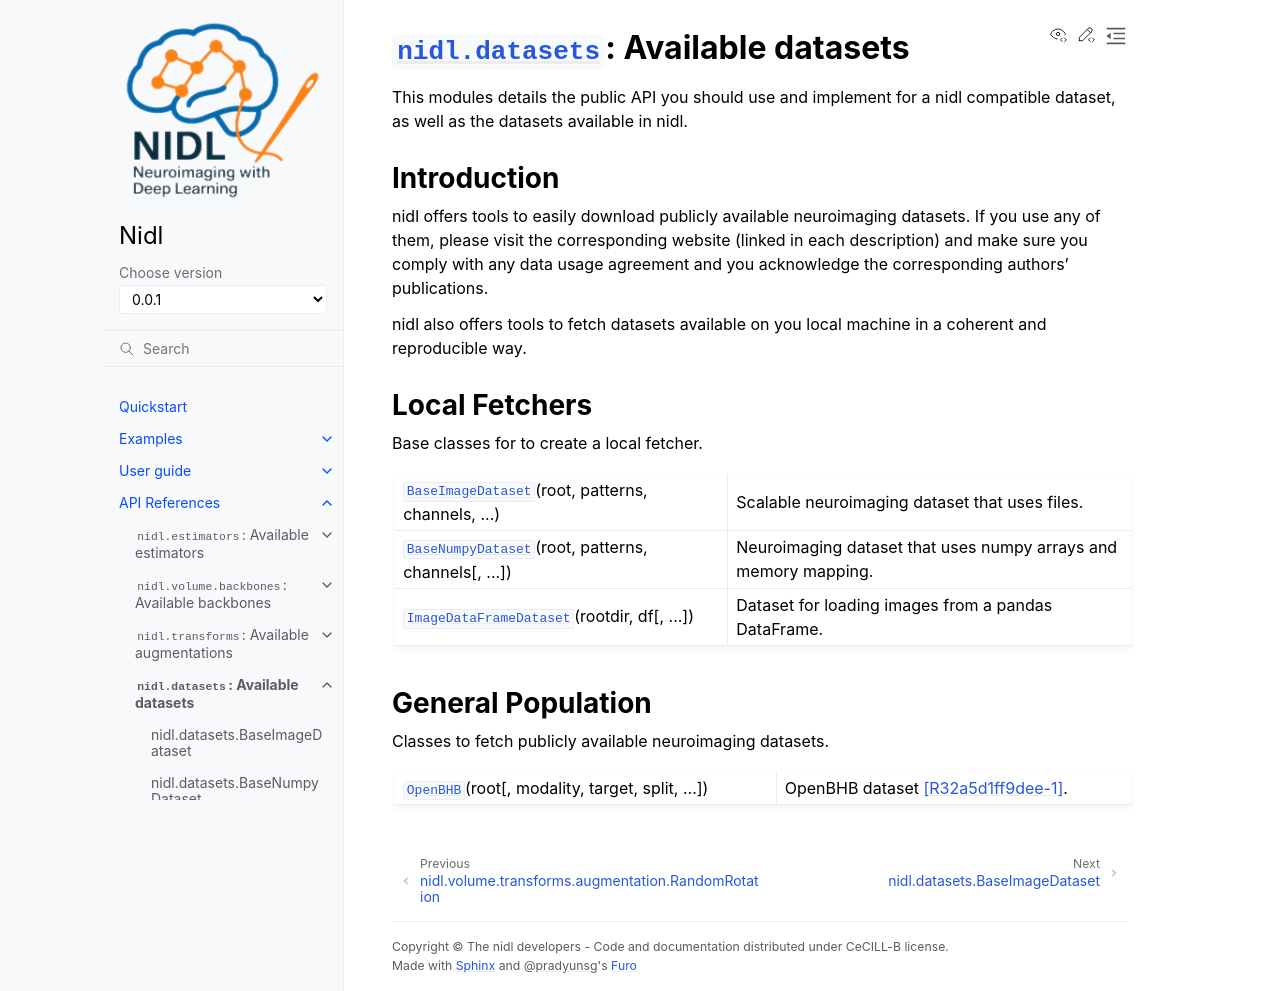

repository: neurospin-deepinsight/nidl · page: 0.0.1/modules/datasets.html · generator: sphinx

:mod:`nidl.datasets`: Available datasets
========================================

.. automodule:: nidl.datasets
   :no-members:
   :no-inherited-members:

.. No relevant user manual section yet.


Introduction
------------

nidl offers tools to easily download publicly available neuroimaging datasets.
If you use any of them, please visit the corresponding website
(linked in each description) and make sure you comply with any data usage
agreement and you acknowledge the corresponding authors' publications.

nidl also offers tools to fetch datasets available on you local machine in a
coherent and reproducible way.


Local Fetchers
--------------

Base classes for to create a local fetcher.

.. currentmodule:: nidl.datasets

.. autosummary::
   :toctree: generated/
   :template: class.rst

   BaseImageDataset
   BaseNumpyDataset
   ImageDataFrameDataset


General Population
------------------

Classes to fetch publicly available neuroimaging datasets.

.. currentmodule:: nidl.datasets

.. autosummary::
   :toctree: generated/
   :template: class.rst

   OpenBHB
   OpenMind
